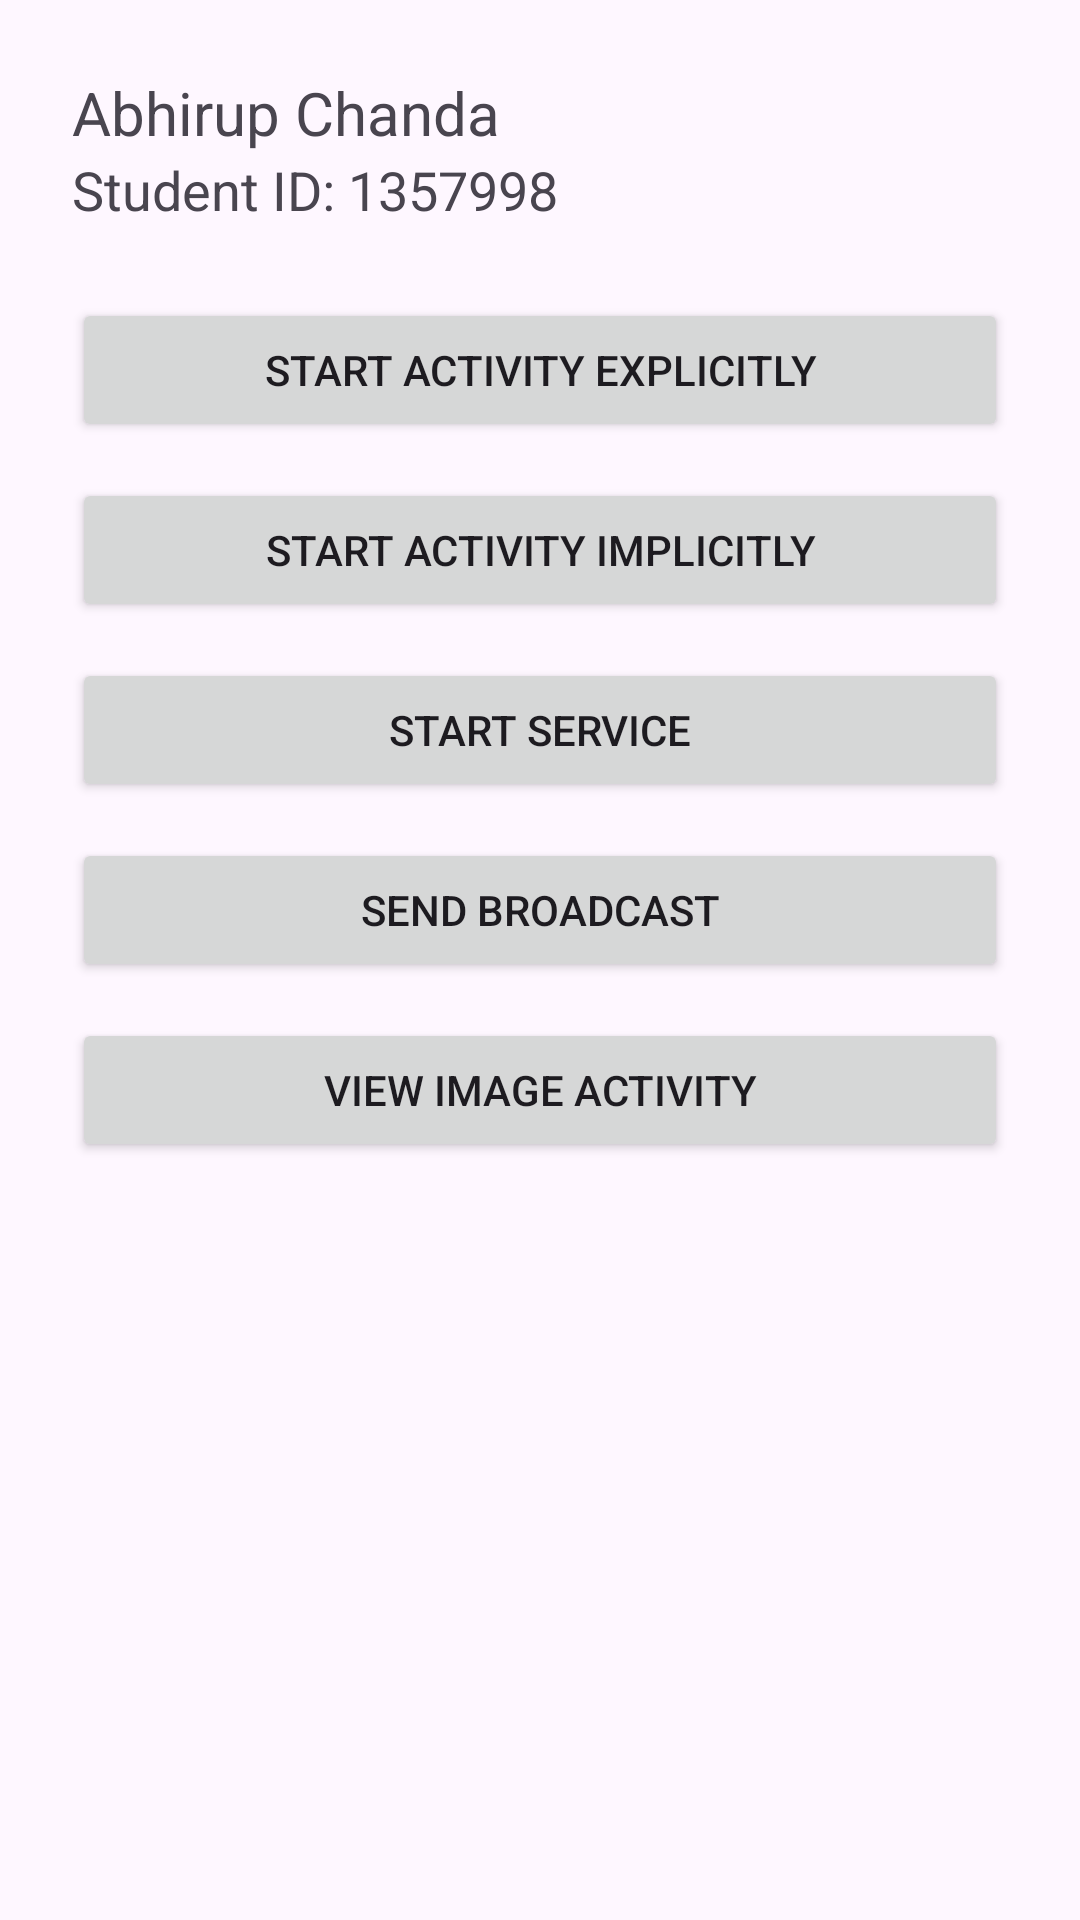

Reconstruct the res/layout file that produces this screen, plus the resources it refers to.
<!-- AndroidManifest.xml: application theme Theme.CS712AndroidApp -->
<!-- res/layout/activity_main.xml -->
<?xml version="1.0" encoding="utf-8"?>
<LinearLayout xmlns:android="http://schemas.android.com/apk/res/android"
    android:layout_width="match_parent"
    android:layout_height="match_parent"
    android:orientation="vertical"
    android:padding="24dp">

    <TextView
        android:text="Abhirup Chanda"
        android:textSize="20sp"
        android:layout_width="wrap_content"
        android:layout_height="wrap_content" />

    <TextView
        android:text="Student ID: 1357998"
        android:textSize="18sp"
        android:layout_marginBottom="24dp"
        android:layout_width="wrap_content"
        android:layout_height="wrap_content" />

    <Button
        android:id="@+id/btnExplicit"
        android:text="Start Activity Explicitly"
        android:layout_width="match_parent"
        android:layout_height="wrap_content" />

    <Button
        android:id="@+id/btnImplicit"
        android:text="Start Activity Implicitly"
        android:layout_marginTop="12dp"
        android:layout_width="match_parent"
        android:layout_height="wrap_content" />
    <Button
        android:id="@+id/btnStartService"
        android:text="Start Service"
        android:layout_marginTop="12dp"
        android:layout_width="match_parent"
        android:layout_height="wrap_content"/>

    <Button
        android:id="@+id/btnSendBroadcast"
        android:text="Send Broadcast"
        android:layout_marginTop="12dp"
        android:layout_width="match_parent"
        android:layout_height="wrap_content"/>

    <Button
        android:id="@+id/btnViewImageActivity"
        android:layout_width="match_parent"
        android:layout_height="wrap_content"
        android:text="View Image Activity"
        android:layout_marginTop="12dp"/>
</LinearLayout>
<!-- resources referenced by this layout -->
<resources>
  <style name="Theme.CS712AndroidApp" parent="Base.Theme.CS712AndroidApp" />
  <style name="Base.Theme.CS712AndroidApp" parent="Theme.Material3.DayNight.NoActionBar">
          
          
      </style>
</resources>
